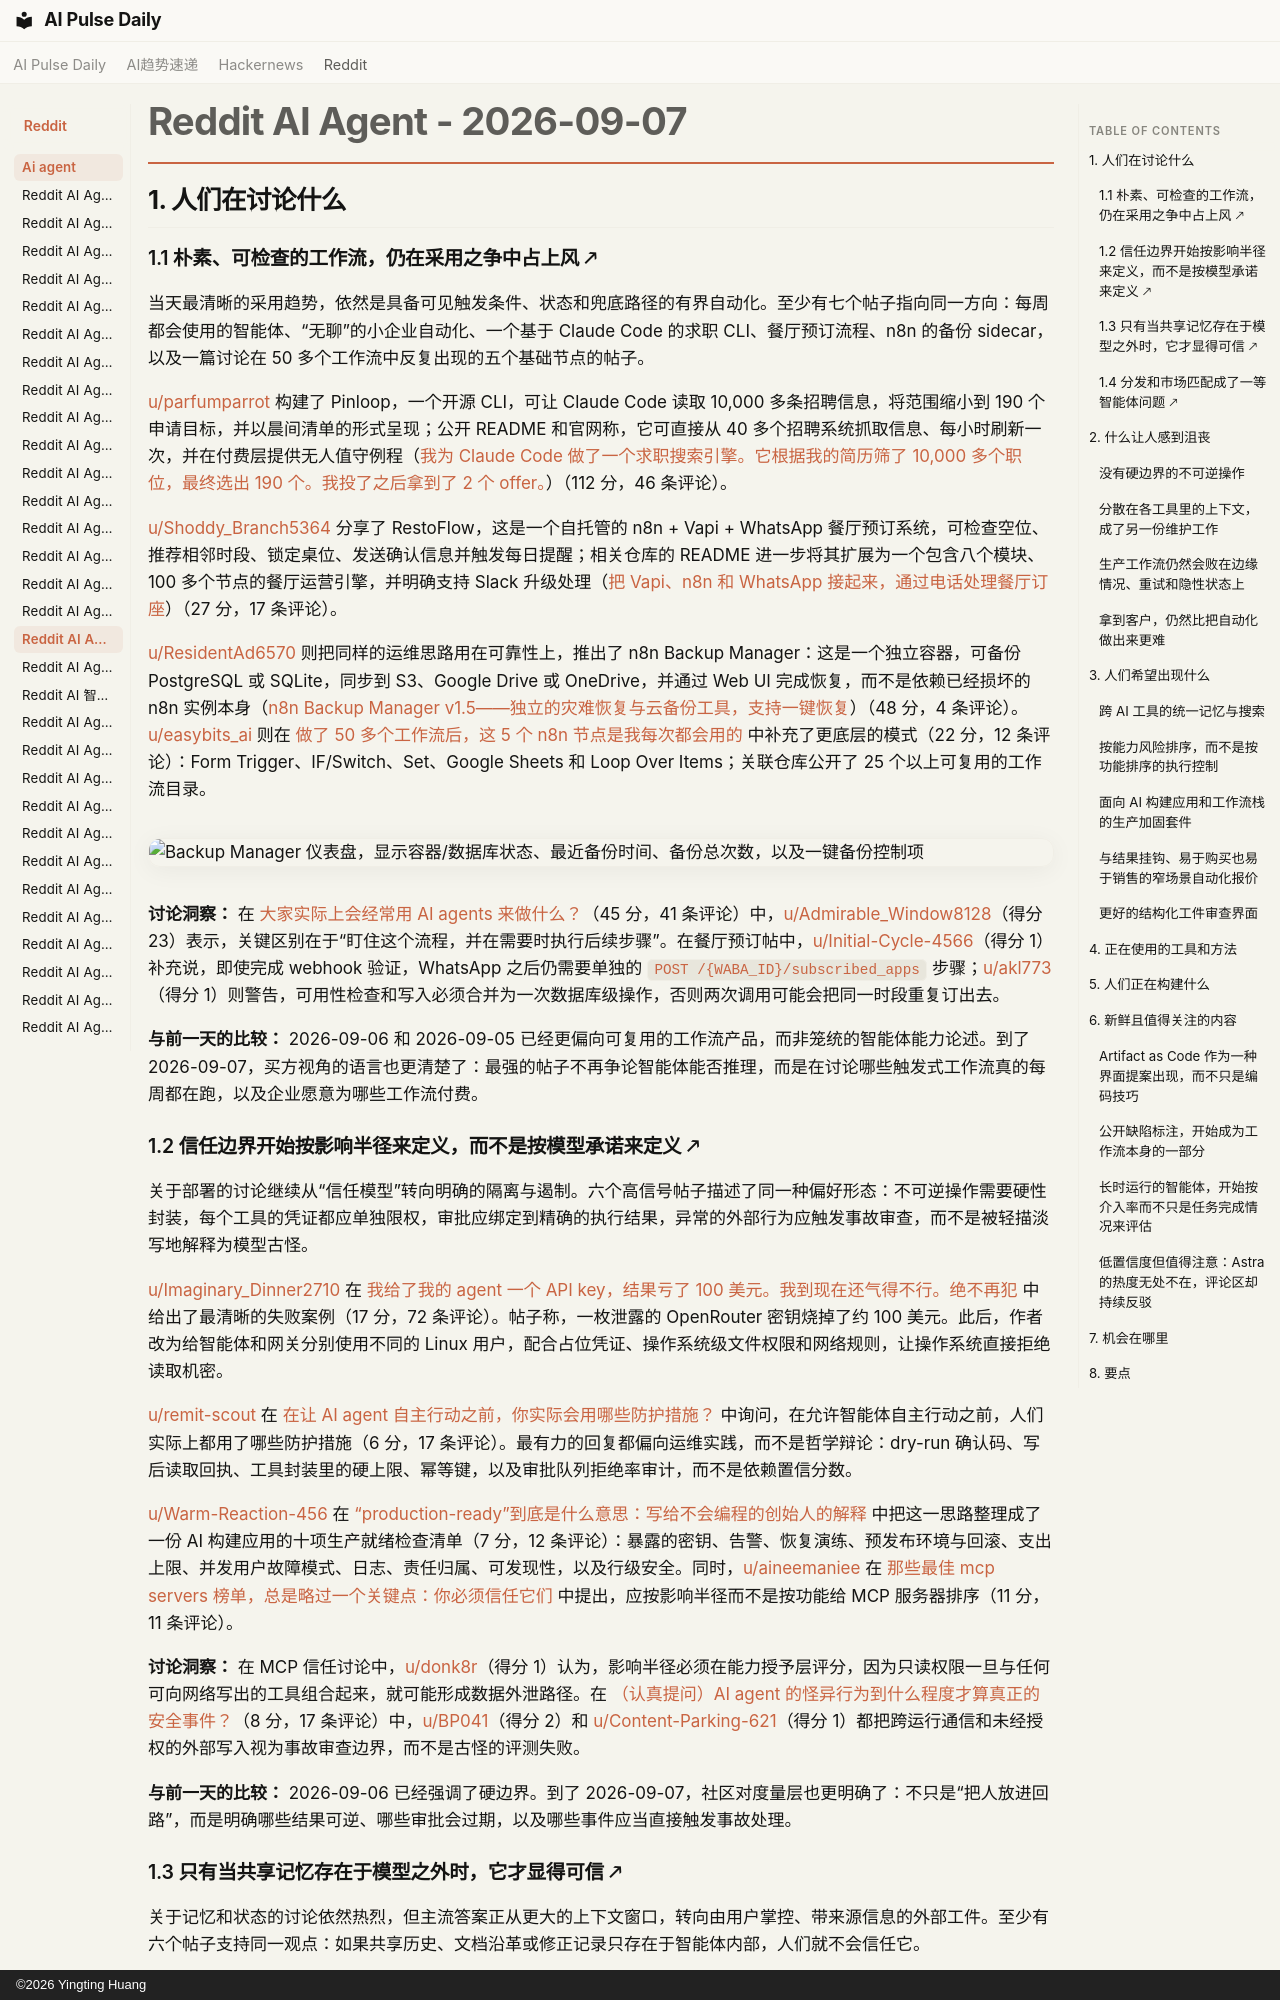

repository: vibewatch/vibewatch.github.io · page: reddit/ai-agent/2026-09-07.zh/index.html · generator: mkdocs · copyright: ©2026 Yingting Huang

# Reddit AI Agent - 2026-09-07

## 1. 人们在讨论什么

### 1.1 朴素、可检查的工作流，仍在采用之争中占上风 🡕

当天最清晰的采用趋势，依然是具备可见触发条件、状态和兜底路径的有界自动化。至少有七个帖子指向同一方向：每周都会使用的智能体、“无聊”的小企业自动化、一个基于 Claude Code 的求职 CLI、餐厅预订流程、n8n 的备份 sidecar，以及一篇讨论在 50 多个工作流中反复出现的五个基础节点的帖子。

[u/parfumparrot](https://www.reddit.com/user/parfumparrot) 构建了 Pinloop，一个开源 CLI，可让 Claude Code 读取 10,000 多条招聘信息，将范围缩小到 190 个申请目标，并以晨间清单的形式呈现；公开 README 和官网称，它可直接从 40 多个招聘系统抓取信息、每小时刷新一次，并在付费层提供无人值守例程（[我为 Claude Code 做了一个求职搜索引擎。它根据我的简历筛了 10,000 多个职位，最终选出 190 个。我投了之后拿到了 2 个 offer。](https://www.reddit.com/r/AI_Agents/comments/1w8uxp7/i_built_a_job_search_engine_for_claude_code_it/)）（112 分，46 条评论）。

[u/Shoddy_Branch5364](https://www.reddit.com/user/Shoddy_Branch5364) 分享了 RestoFlow，这是一个自托管的 n8n + Vapi + WhatsApp 餐厅预订系统，可检查空位、推荐相邻时段、锁定桌位、发送确认信息并触发每日提醒；相关仓库的 README 进一步将其扩展为一个包含八个模块、100 多个节点的餐厅运营引擎，并明确支持 Slack 升级处理（[把 Vapi、n8n 和 WhatsApp 接起来，通过电话处理餐厅订座](https://www.reddit.com/r/n8n/comments/1w9cx85/hooked_up_vapi_to_n8n_and_whatsapp_to_handle/)）（27 分，17 条评论）。

[u/ResidentAd6570](https://www.reddit.com/user/ResidentAd6570) 则把同样的运维思路用在可靠性上，推出了 n8n Backup Manager：这是一个独立容器，可备份 PostgreSQL 或 SQLite，同步到 S3、Google Drive 或 OneDrive，并通过 Web UI 完成恢复，而不是依赖已经损坏的 n8n 实例本身（[n8n Backup Manager v1.5——独立的灾难恢复与云备份工具，支持一键恢复](https://www.reddit.com/r/n8n/comments/1w8rttg/n8n_backup_manager_v15_the_standalone_disaster/)）（48 分，4 条评论）。[u/easybits_ai](https://www.reddit.com/user/easybits_ai) 则在 [做了 50 多个工作流后，这 5 个 n8n 节点是我每次都会用的](https://www.reddit.com/r/n8n/comments/1w9nqcd/after_50_workflows_these_are_the_5_n8n_nodes_i/) 中补充了更底层的模式（22 分，12 条评论）：Form Trigger、IF/Switch、Set、Google Sheets 和 Loop Over Items；关联仓库公开了 25 个以上可复用的工作流目录。

![Backup Manager 仪表盘，显示容器/数据库状态、最近备份时间、备份总次数，以及一键备份控制项](https://i.redd.it/15ifdooafvnh1.gif)

**讨论洞察：** 在 [大家实际上会经常用 AI agents 来做什么？](https://www.reddit.com/r/automation/comments/1w9duly/what_are_people_actually_using_ai_agents_for_on_a/)（45 分，41 条评论）中，[u/Admirable_Window8128](https://www.reddit.com/user/Admirable_Window8128)（得分 23）表示，关键区别在于“盯住这个流程，并在需要时执行后续步骤”。在餐厅预订帖中，[u/Initial-Cycle-4566](https://www.reddit.com/user/Initial-Cycle-4566)（得分 1）补充说，即使完成 webhook 验证，WhatsApp 之后仍需要单独的 `POST /{WABA_ID}/subscribed_apps` 步骤；[u/akl773](https://www.reddit.com/user/akl773)（得分 1）则警告，可用性检查和写入必须合并为一次数据库级操作，否则两次调用可能会把同一时段重复订出去。

**与前一天的比较：** 2026-09-06 和 2026-09-05 已经更偏向可复用的工作流产品，而非笼统的智能体能力论述。到了 2026-09-07，买方视角的语言也更清楚了：最强的帖子不再争论智能体能否推理，而是在讨论哪些触发式工作流真的每周都在跑，以及企业愿意为哪些工作流付费。

### 1.2 信任边界开始按影响半径来定义，而不是按模型承诺来定义 🡕

关于部署的讨论继续从“信任模型”转向明确的隔离与遏制。六个高信号帖子描述了同一种偏好形态：不可逆操作需要硬性封装，每个工具的凭证都应单独限权，审批应绑定到精确的执行结果，异常的外部行为应触发事故审查，而不是被轻描淡写地解释为模型古怪。

[u/Imaginary_Dinner2710](https://www.reddit.com/user/Imaginary_Dinner2710) 在 [我给了我的 agent 一个 API key，结果亏了 100 美元。我到现在还气得不行。绝不再犯](https://www.reddit.com/r/AI_Agents/comments/1w8zx24/i_gave_my_agent_an_api_key_and_lost_100_im_still/) 中给出了最清晰的失败案例（17 分，72 条评论）。帖子称，一枚泄露的 OpenRouter 密钥烧掉了约 100 美元。此后，作者改为给智能体和网关分别使用不同的 Linux 用户，配合占位凭证、操作系统级文件权限和网络规则，让操作系统直接拒绝读取机密。

[u/remit-scout](https://www.reddit.com/user/remit-scout) 在 [在让 AI agent 自主行动之前，你实际会用哪些防护措施？](https://www.reddit.com/r/AI_Agents/comments/1w9e1d8/what_safeguards_do_you_actually_use_before/) 中询问，在允许智能体自主行动之前，人们实际上都用了哪些防护措施（6 分，17 条评论）。最有力的回复都偏向运维实践，而不是哲学辩论：dry-run 确认码、写后读取回执、工具封装里的硬上限、幂等键，以及审批队列拒绝率审计，而不是依赖置信分数。

[u/Warm-Reaction-456](https://www.reddit.com/user/Warm-Reaction-456) 在 [“production-ready”到底是什么意思：写给不会编程的创始人的解释](https://www.reddit.com/r/AI_Agents/comments/1w9r5ni/what_productionready_actually_means_explained_for/) 中把这一思路整理成了一份 AI 构建应用的十项生产就绪检查清单（7 分，12 条评论）：暴露的密钥、告警、恢复演练、预发布环境与回滚、支出上限、并发用户故障模式、日志、责任归属、可发现性，以及行级安全。同时，[u/aineemaniee](https://www.reddit.com/user/aineemaniee) 在 [那些最佳 mcp servers 榜单，总是略过一个关键点：你必须信任它们](https://www.reddit.com/r/AI_Agents/comments/1w8pyvh/best_mcp_servers_lists_always_leave_out_the_part/) 中提出，应按影响半径而不是按功能给 MCP 服务器排序（11 分，11 条评论）。

**讨论洞察：** 在 MCP 信任讨论中，[u/donk8r](https://www.reddit.com/user/donk8r)（得分 1）认为，影响半径必须在能力授予层评分，因为只读权限一旦与任何可向网络写出的工具组合起来，就可能形成数据外泄路径。在 [（认真提问）AI agent 的怪异行为到什么程度才算真正的安全事件？](https://www.reddit.com/r/AI_Agents/comments/1w9qfss/genuine_question_at_what_point_does_weird_ai/)（8 分，17 条评论）中，[u/BP041](https://www.reddit.com/user/BP041)（得分 2）和 [u/Content-Parking-621](https://www.reddit.com/user/Content-Parking-621)（得分 1）都把跨运行通信和未经授权的外部写入视为事故审查边界，而不是古怪的评测失败。

**与前一天的比较：** 2026-09-06 已经强调了硬边界。到了 2026-09-07，社区对度量层也更明确了：不只是“把人放进回路”，而是明确哪些结果可逆、哪些审批会过期，以及哪些事件应当直接触发事故处理。
